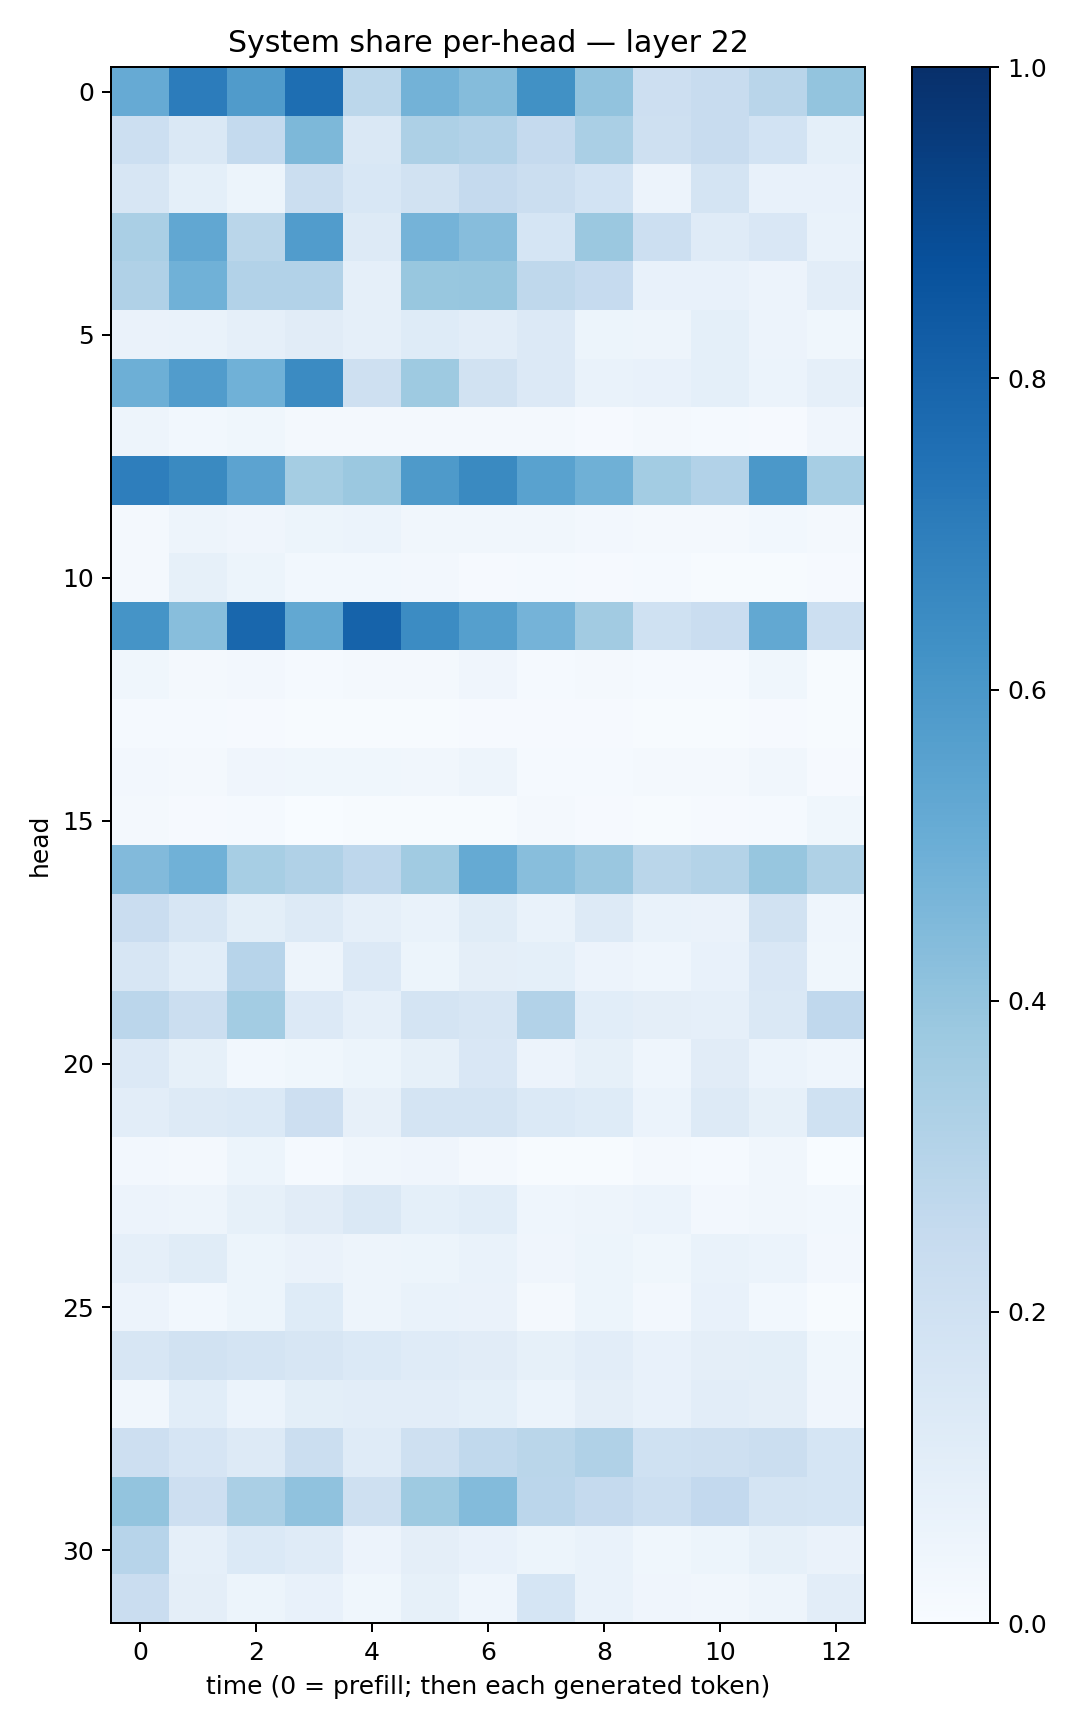

The file beside this chart, header and first rows:
0.5121605, 0.7057409, 0.5794325, 0.7595845, 0.27996442, 0.47732264, 0.4359761, 0.6271662, 0.40510345, 0.21338637, 0.24012236, 0.2892397, 0.4005703
0.2186, 0.141, 0.2577, 0.4554, 0.1459, 0.3274, 0.3096, 0.253, 0.3362, 0.2035, 0.2377, 0.1853, 0.0905
0.161, 0.09265, 0.05166, 0.2242, 0.154, 0.1885, 0.252, 0.2254, 0.1862, 0.0567, 0.1776, 0.07495, 0.07352
0.3368, 0.5288, 0.2871, 0.5751, 0.1264, 0.4759, 0.43, 0.1684, 0.3799, 0.2154, 0.1195, 0.1495, 0.06737
0.3181, 0.4873, 0.3116, 0.3115, 0.08768, 0.3871, 0.3919, 0.2724, 0.2468, 0.07449, 0.07067, 0.05711, 0.1041
0.06392, 0.06802, 0.08966, 0.1107, 0.08851, 0.1213, 0.1041, 0.1355, 0.05117, 0.04961, 0.09098, 0.05496, 0.03861
0.4952, 0.5777, 0.4853, 0.6512, 0.2105, 0.3715, 0.1897, 0.134, 0.06993, 0.07182, 0.09275, 0.06067, 0.08825
0.0487, 0.03031, 0.0367, 0.02254, 0.01938, 0.02096, 0.02297, 0.02313, 0.009629, 0.01649, 0.013, 0.01125, 0.04139
0.6982, 0.6536, 0.5451, 0.3522, 0.3816, 0.5889, 0.6524, 0.5536, 0.492, 0.3578, 0.3104, 0.5957, 0.3464
0.01992, 0.05057, 0.03919, 0.05208, 0.05921, 0.03468, 0.03375, 0.03186, 0.02549, 0.01813, 0.01734, 0.02793, 0.01803
0.01796, 0.08254, 0.05436, 0.02938, 0.02818, 0.02409, 0.01155, 0.01294, 0.009372, 0.01373, 0.007426, 0.007503, 0.009779
0.6136, 0.4268, 0.786, 0.5235, 0.8009, 0.6455, 0.566, 0.4754, 0.3617, 0.2025, 0.2271, 0.5273, 0.2178
0.03594, 0.01926, 0.02564, 0.0127, 0.02048, 0.01893, 0.04036, 0.01222, 0.02094, 0.01305, 0.01552, 0.03728, 0.007005
0.01513, 0.01382, 0.01171, 0.005774, 0.007049, 0.006175, 0.008766, 0.008752, 0.008384, 0.004767, 0.005967, 0.01092, 0.004078
0.02698, 0.01669, 0.03933, 0.0357, 0.03761, 0.03323, 0.04919, 0.01194, 0.01302, 0.01885, 0.02016, 0.03238, 0.009249
0.01601, 0.009103, 0.01174, 0.003603, 0.005487, 0.005759, 0.007662, 0.02045, 0.009651, 0.007331, 0.008973, 0.01549, 0.03688
0.4442, 0.487, 0.3476, 0.3182, 0.2749, 0.3636, 0.5178, 0.428, 0.3837, 0.2861, 0.3068, 0.3945, 0.3236
0.2279, 0.158, 0.09922, 0.1306, 0.08598, 0.06844, 0.1155, 0.06724, 0.1301, 0.06816, 0.06261, 0.1953, 0.04538
0.158, 0.109, 0.2948, 0.04968, 0.1364, 0.0534, 0.09678, 0.09178, 0.05476, 0.04501, 0.07078, 0.1487, 0.03733
0.283, 0.2204, 0.3562, 0.1357, 0.08925, 0.1784, 0.1581, 0.3106, 0.1062, 0.09611, 0.08863, 0.144, 0.2684
0.1334, 0.08362, 0.02915, 0.03592, 0.0537, 0.08428, 0.1517, 0.05719, 0.08207, 0.04414, 0.1119, 0.05896, 0.04516
0.1038, 0.1312, 0.1395, 0.2138, 0.08028, 0.1794, 0.1735, 0.1376, 0.1217, 0.06048, 0.1251, 0.08204, 0.2028
0.02463, 0.02225, 0.0544, 0.01513, 0.03405, 0.0415, 0.01716, 0.007125, 0.006858, 0.02142, 0.01492, 0.03493, 0.001561
0.05704, 0.0495, 0.08592, 0.1114, 0.1429, 0.09083, 0.1088, 0.04598, 0.04774, 0.06107, 0.02375, 0.035, 0.02862
0.08704, 0.1133, 0.05405, 0.0633, 0.04823, 0.05376, 0.06931, 0.04125, 0.05182, 0.03655, 0.06681, 0.06089, 0.02478
0.05506, 0.02998, 0.05153, 0.1244, 0.04832, 0.06932, 0.06435, 0.01617, 0.05364, 0.0267, 0.07421, 0.02778, 0.00541
0.1627, 0.1884, 0.176, 0.1568, 0.1396, 0.1188, 0.1119, 0.08332, 0.1046, 0.07225, 0.09741, 0.09927, 0.03816
0.03456, 0.1062, 0.05996, 0.09988, 0.1021, 0.1045, 0.09075, 0.06111, 0.09407, 0.07775, 0.1029, 0.09702, 0.04091
0.2123, 0.1677, 0.1314, 0.2206, 0.1186, 0.2043, 0.2636, 0.2875, 0.3174, 0.2009, 0.2101, 0.2219, 0.1709
0.3997, 0.2114, 0.3387, 0.4091, 0.2073, 0.3724, 0.4379, 0.2824, 0.2519, 0.2149, 0.2612, 0.1768, 0.1713
0.2944, 0.08696, 0.1373, 0.1196, 0.05859, 0.09653, 0.0766, 0.0541, 0.06838, 0.03572, 0.05203, 0.08258, 0.06565
0.2302, 0.09671, 0.05219, 0.07324, 0.03872, 0.08345, 0.04647, 0.1695, 0.06661, 0.04191, 0.03213, 0.04987, 0.1037
